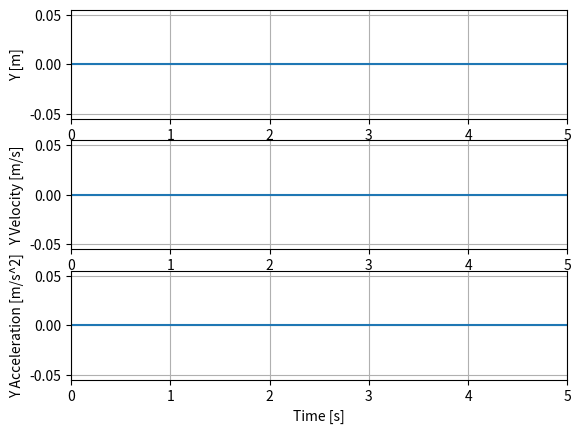
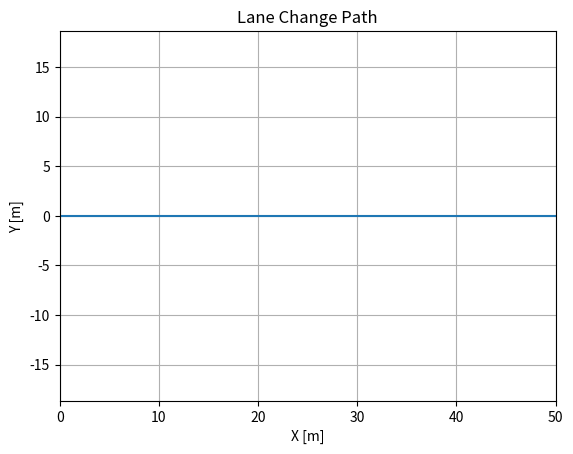

The script that saved these images, in order:
"""
Lane Change Trajectory Planner (Practice)
"""

import numpy as np


class LaneChangeTrajectoryPlanner:
    def __init__(self, lane_change_time, initial_state, target_y, wheelbase):
        self.lane_change_time = lane_change_time
        self.initial_state = initial_state
        self.target_y = target_y
        self.wheelbase = wheelbase

        self.lateral_polynomial = self.plan_lane_change_polynomial()
        self.longitudinal_polynomial = np.polynomial.Polynomial([self.initial_state[1], self.initial_state[3]])

        self.t = 0.0

    # TODO: Polynomial Coefficients 계산
    def plan_lane_change_polynomial(self):
        return np.polynomial.Polynomial([0])

    def update(self, sampling_time):
        self.t += sampling_time
        curvature = self.calculate_curvature()
        steering_angle = self.calculate_steering_angle(curvature)
        return steering_angle

    def calculate_curvature(self):
        xd = self.longitudinal_polynomial.deriv(1)(self.t)
        xdd = self.longitudinal_polynomial.deriv(2)(self.t)

        yd = self.lateral_polynomial.deriv(1)(self.t)
        ydd = self.lateral_polynomial.deriv(2)(self.t)
        return (xd * ydd - yd * xdd) / (xd ** 2 + yd ** 2) ** 1.5

    def calculate_steering_angle(self, curvature):
        return np.arctan(self.wheelbase * curvature)

    def is_end(self):
        return self.t >= self.lane_change_time


def main():
    lane_change_time = 5.0
    initial_y = 0.0
    initial_vx = 10.0
    initial_state = np.array([1, 0.0, initial_y, initial_vx, 0.0, 0.0])
    target_y = 4.0
    wheelbase = 5.0

    lane_change_trajectory_planner = LaneChangeTrajectoryPlanner(lane_change_time, initial_state, target_y, wheelbase)

    times = np.arange(0, lane_change_time + 0.1, 0.1)
    target_xs = [lane_change_trajectory_planner.longitudinal_polynomial(time) for time in times]

    target_ys = [lane_change_trajectory_planner.lateral_polynomial(time) for time in times]
    target_yds = [lane_change_trajectory_planner.lateral_polynomial.deriv(1)(time) for time in times]
    target_ydds = [lane_change_trajectory_planner.lateral_polynomial.deriv(2)(time) for time in times]

    import matplotlib.pyplot as plt

    fig = plt.figure(1)
    ax = fig.add_subplot(3, 1, 1)
    ax.plot(times, target_ys)
    ax.grid(True)
    ax.set(xlim=[times[0], times[-1]], ylabel='Y [m]')

    ax = fig.add_subplot(3, 1, 2)
    ax.plot(times, target_yds)
    ax.grid(True)
    ax.set(xlim=[times[0], times[-1]], ylabel='Y Velocity [m/s]')

    ax = fig.add_subplot(3, 1, 3)
    ax.plot(times, target_ydds)
    ax.grid(True)
    ax.set(xlim=[times[0], times[-1]], xlabel='Time [s]', ylabel='Y Acceleration [m/s^2]')

    fig = plt.figure(2)
    plt.plot(target_xs, target_ys)
    plt.grid(True)
    plt.axis("equal")
    plt.xlim([target_xs[0], target_xs[-1]])
    plt.xlabel("X [m]")
    plt.ylabel("Y [m]")
    plt.title("Lane Change Path")
    plt.show()


if __name__ == "__main__":
    main()
